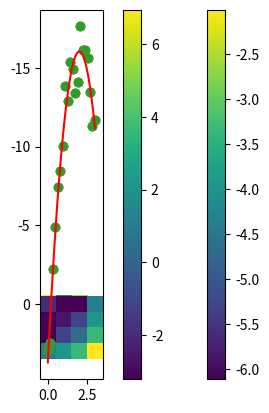

The script that saved this image: (Note: this script raises an exception after producing the figure.)
# -*- coding: utf-8 -*-
"""Curve_fitting_&_covariance.ipynb

Automatically generated by Colaboratory.

Original file is located at
    https://colab.research.google.com/<link-removed>
"""

import numpy as np
import matplotlib.pyplot as plt
import pandas as pd
from scipy.optimize import curve_fit

#data points 
x_data = np.array([0.        , 0.15789474, 0.31578947, 0.47368421, 0.63157895,
       0.78947368, 0.94736842, 1.10526316, 1.26315789, 1.42105263,
       1.57894737, 1.73684211, 1.89473684, 2.05263158, 2.21052632,
       2.36842105, 2.52631579, 2.68421053, 2.84210526, 3.        ])
y_data = np.array([  2.95258285,   2.49719803,  -2.1984975 ,  -4.88744346,
        -7.41326345,  -8.44574157, -10.01878504, -13.83743553,
       -12.91548145, -15.41149046, -14.93516299, -13.42514157,
       -14.12110495, -17.6412464 , -16.1275509 , -16.11533771,
       -15.66076021, -13.48938865, -11.33918701, -11.70467566])

plt.scatter(x_data,y_data)
plt.show()

#model to be fit with the experimental data
def model_f(x, a, b, c):
    return a*(x-b)**2 + c

popt, pcov = curve_fit(model_f, x_data, y_data, p0=[3,2,-16]) #

popt # which gives the optimal parameters for the model_f given the data

pcov  #the covariance matrix, which gives an estimate of the "error" of the parameters

plt.imshow(np.log(np.abs(pcov)))
plt.colorbar()
plt.show()

a_opt, b_opt, c_opt = popt
x_model = np.linspace(min(x_data), max(x_data), 100)
y_model = model_f(x_model, a_opt, b_opt, c_opt)

plt.scatter(x_data,y_data)
plt.plot(x_model,y_model, color='r')
plt.show()

print(a_opt, b_opt, c_opt)

def fit_f(x, a, b, c, d):
    return a*(x-b)**2 + c + d*0.1*np.cos(x)

popt, pcov = curve_fit(fit_f, x_data, y_data, p0=[1,2,-16,1])

popt

pcov

plt.imshow(np.log(np.abs(pcov)))
plt.colorbar()
plt.show()

a_opt, b_opt, c_opt, d_opt = popt
x_model1 = np.linspace(min(x_data), max(x_data), 1000)
y_model1 = fit_f(x_model, a_opt, b_opt, c_opt, d_opt)

plt.scatter(x_data,y_data)
plt.plot(x_model1,y_model1, color='b')
plt.show()

print(a_opt, b_opt, c_opt, d_opt)